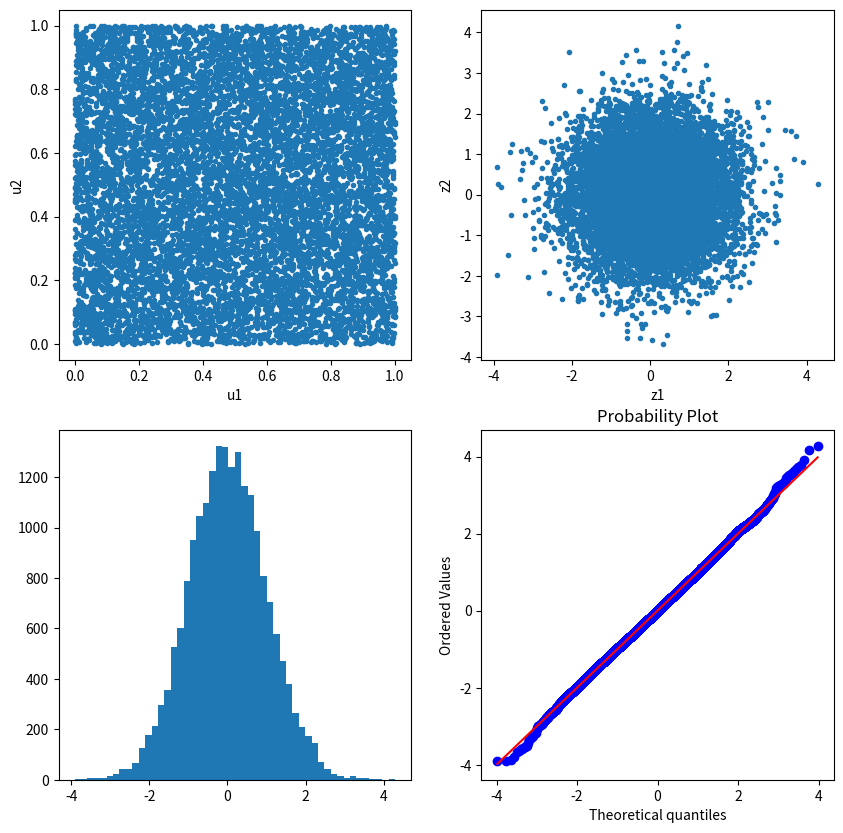

This figure's Python source:
import numpy as np 
import pandas as pd
import matplotlib.pyplot as plt
import scipy.stats as stats

# uniform에서 뽑는
u1 = np.random.rand(10000) # 길이
u2 = np.random.rand(10000) # 각도

# 원 그리며 극좌표 변환
z1 = np.sqrt(-2*np.log(u1))*np.cos(2*np.pi*u2)
z2 = np.sqrt(-2*np.log(u1))*np.sin(2*np.pi*u2)

fig, ax = plt.subplots(2,2,figsize=(10,10))
ax[0,0].plot(u1,u2,'.')
ax[0,0].set_xlabel("u1")
ax[0,0].set_ylabel("u2")
ax[0,1].plot(z1,z2,'.')
ax[0,1].set_xlabel("z1")
ax[0,1].set_ylabel("z2")

z = np.concatenate([z1,z2])
ax[1,0].hist(z, bins=50)
stats.probplot(z, dist="norm", plot=ax[1,1])

z = pd.Series(z)
print("Mean = ", z.mean())
print("Std = ", z.std())
print("Skewness = ", z.skew())
print("Kurtosis = ", z.kurt())

# 아... 너무 간단해서 좋은데....
# 효율성이 좋지가 않다. 
# 왜? 삼각함수, 로그함수 계산하는 것이 효율적이지 않다.
# 그래서 더 개선된 방법이 필요하다.

